Run: headless pygame with SDL's dummy video driver; simulated clock (each Clock.tick advances the game by its frame time, no real sleeping); random seed 0; keys injected as events and as key.get_pressed() state; no mouse input.
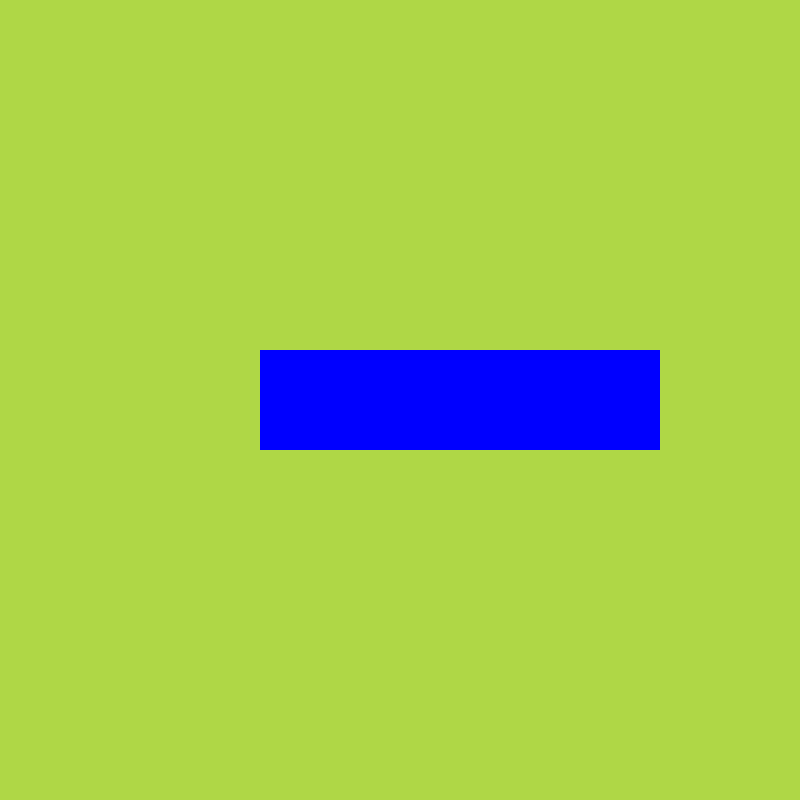
Frame 1 of 4 · flips 1–60 · no input
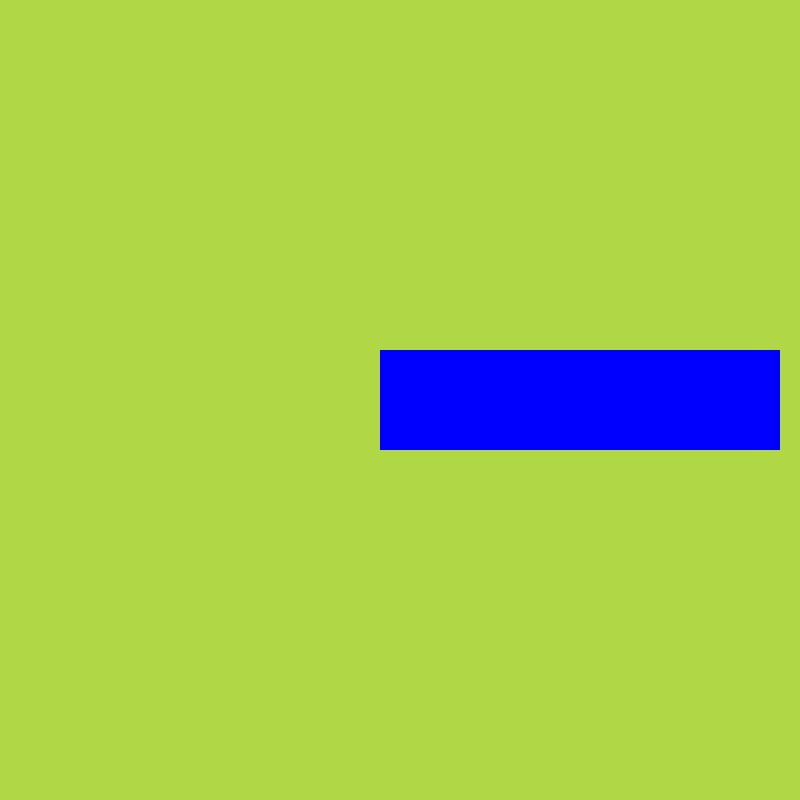
Frame 2 of 4 · flips 61–180 · tapped SPACE, RETURN · held RIGHT (→), D
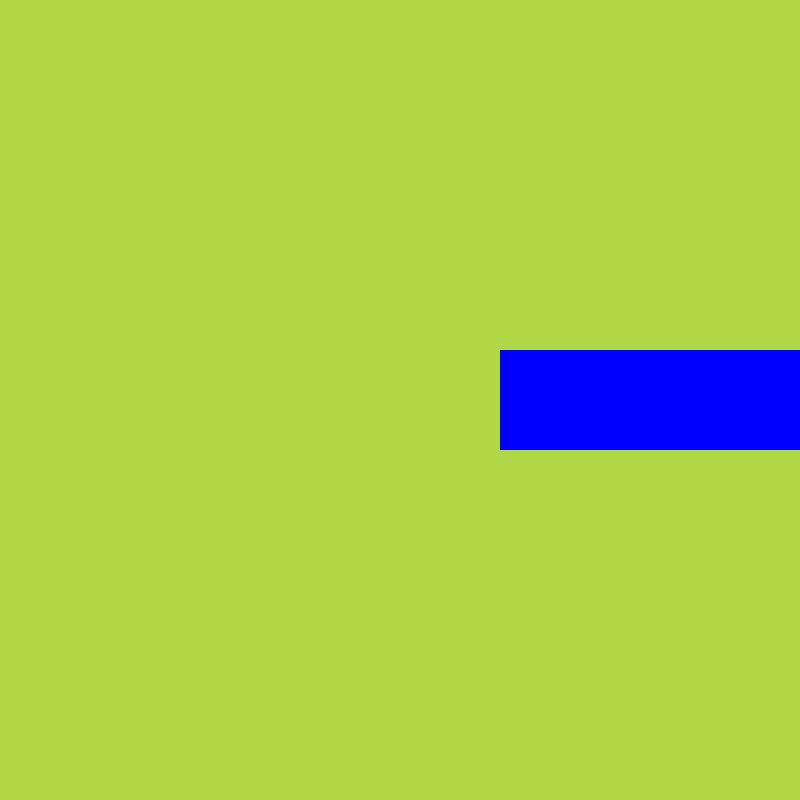
Frame 3 of 4 · flips 181–300 · held DOWN (↓), S
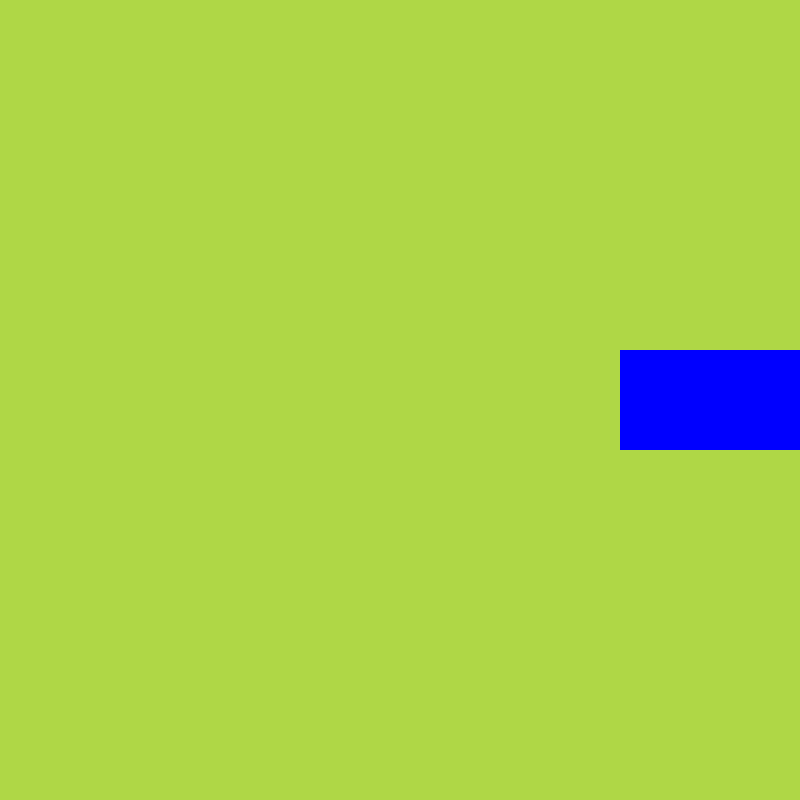
Frame 4 of 4 · flips 301–420 · held LEFT (←), A, UP (↑), W

The pygame program that drew these frames:

import pygame, sys

from pygame import surface

pygame.init()

screen = pygame.display.set_mode((800,800))
clock = pygame.time.Clock()
test_surface = pygame.Surface((400,100))
test_surface.fill(pygame.Color('blue'))
test_rectangle = test_surface.get_rect(center = (400,400))
while True:
    for event in pygame.event.get():
        if event.type == pygame.QUIT:
            pygame.quit()
            sys.exit()
    # screen.fill(pygame.Color('gold'))
    screen.fill((175,215,70))
    test_rectangle.right += 1
    screen.blit(test_surface, test_rectangle)
    pygame.display.update()
    clock.tick(60)
